pico-8 play session: no input (idle)

[t = 1 s] idle ~1s (no d-pad/buttons)
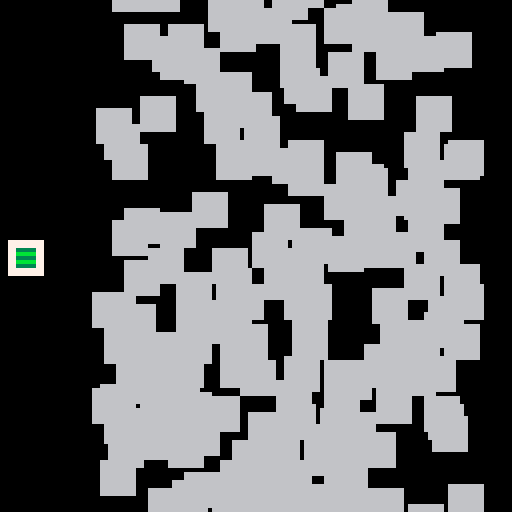
[t = 2 s] idle ~2s (no d-pad/buttons)
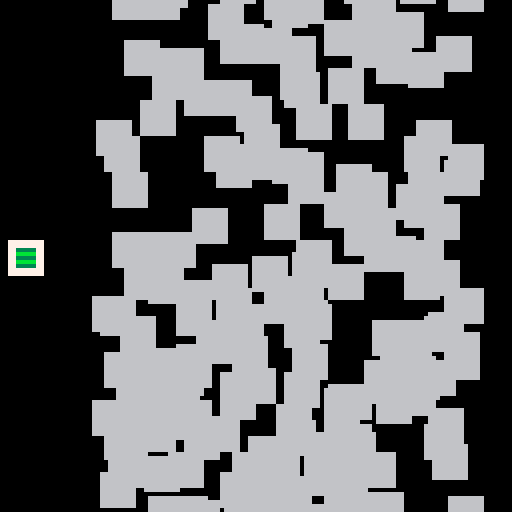
[t = 6 s] idle ~6s (no d-pad/buttons)
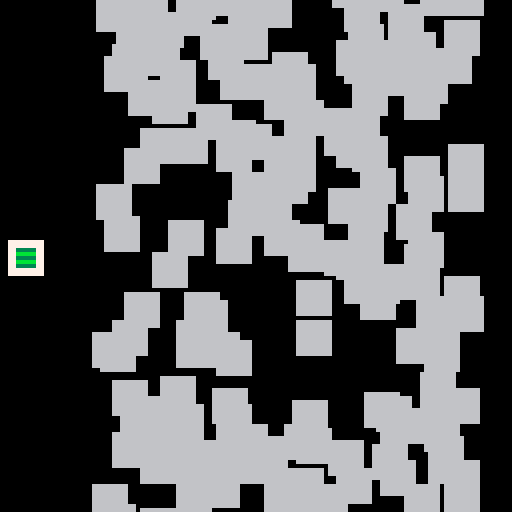
[t = 8 s] idle ~8s (no d-pad/buttons)
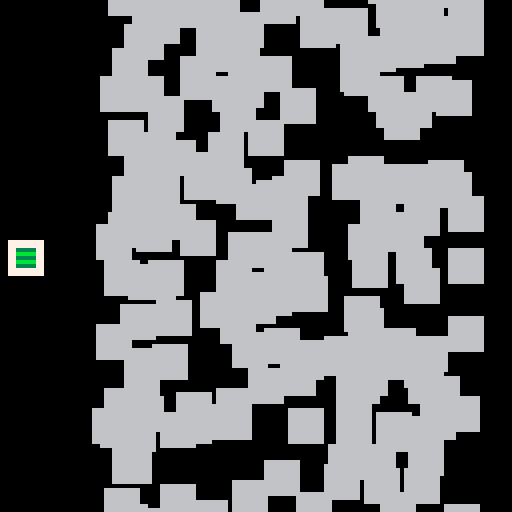

pico-8 cartridge
version 16
__lua__
-- [redacted]
--    tdjx

colors={{ptn=0x0000,col=0x08},
	{ptn=0x1248,col=0x1c},
	{ptn=0xf0f0,col=0x3b},
	{ptn=0xa0a0,col=0x9a}
}

function _init()
	plr={}
	plr.x=2
	plr.y=64
	plr.w=8
	plr.h=8
	plr.col=1
	plr.chgmx=7
	plr.chgf=0
	plr.lzrt,plr.lzrb=0,0
	
	blocks={}
	for i=0,199 do
		add(blocks,{
			x=rnd(90)+27,
			y=rnd(128),
			dx=0,
			dy=rnd(2),
			col=flr(rnd(4))+1,
			hw=4,
			hh=4
		})
	end
end

function _update()
	local dy=0
	if (btn(2)) dy-=1
	if (btn(3)) dy+=1
	plr.y+=dy*4
	plr.y=clamp(plr.y,5,122)
	
	if btn(4) then
		plr.chgf+=1
		plr.chgf=min(plr.chgf,
			plr.chgmx)
	else
		plr.chgf-=1
		plr.chgf=max(plr.chgf,0)
	end
	
	if btnprs(5) then
		plr.col+=1
		if plr.col>#colors then
		 plr.col=1
		end
	end
	
	for blk in all(blocks) do
		blk.x+=blk.dx
		blk.y+=blk.dy
		
		if blk.y>133 then
			blk.y=-8
			blk.x=rnd(90)+27
			blk.dy=rnd(2)
		end
	end
	
	btnupdate()
end

function _draw()
	cls()
	
	rectfill(plr.x,plr.y-plr.h/2,
		plr.x+plr.w,plr.y+plr.h/2,7)
		
	ptncolor(plr.col)
	rectfill(plr.x+plr.w/4,
		plr.y-plr.h/4,
		plr.x+plr.w/4*3,plr.y+plr.h/4)

	fillp()		
	for blk in all(blocks) do
		rectfill(blk.x-blk.hw,
 			blk.y-blk.hh,
 			blk.x+blk.hw,
 			blk.y+blk.hh,
 			6)
	end

	for blk in all(blocks) do
		if blk_covered(blk,plr)	and
			blk.col==plr.col
		then
			local ty=max(blk.y-blk.hh,
				plr.lzrt)
			local by=min(blk.y+blk.hh,
				plr.lzrb)
			ptncolor(blk.col)
			rectfill(blk.x-blk.hw,ty,
				blk.x+blk.hw,by)
 	end
	end

	if plr.chgf>0 then
		local frac=plr.chgf/plr.chgmx
		local x1=plr.x+10
		local x2=x1+lerp(0,127-x1,
			clamp01(frac*4))
		local h=lerp(0,80,frac)
		local y1=plr.y-h/2
		local y2=plr.y+h/2
		plr.lzrt=y1
		plr.lzrb=y2
		fillp()
		rect(x1,y1,x2,y2,
			colors[plr.col].col)
	end
end

function ptncolor(pc)
	local v=colors[pc]
	fillp(v.ptn)
	color(v.col)
end

function blk_covered(blk,plr)
	return plr.chgf>0 and
		plr.lzrt<=blk.y+blk.hh and
		plr.lzrb>=blk.y-blk.hh
end

function lerp(a,b,t)
	return a+(b-a)*t
end

function clamp(v,mn,mx)
	return max(min(v,mx),mn)
end

function clamp01(v)
	return clamp(v,0,1)
end

_btns={}
function btnupdate()
	for i=0,5 do
		_btns[i]=btn(i)
	end
end

function btnprs(b)
	return btn(b) and not _btns[b]
end

function btnrel(b)
	return not btn(b) and _btns[b]
end
